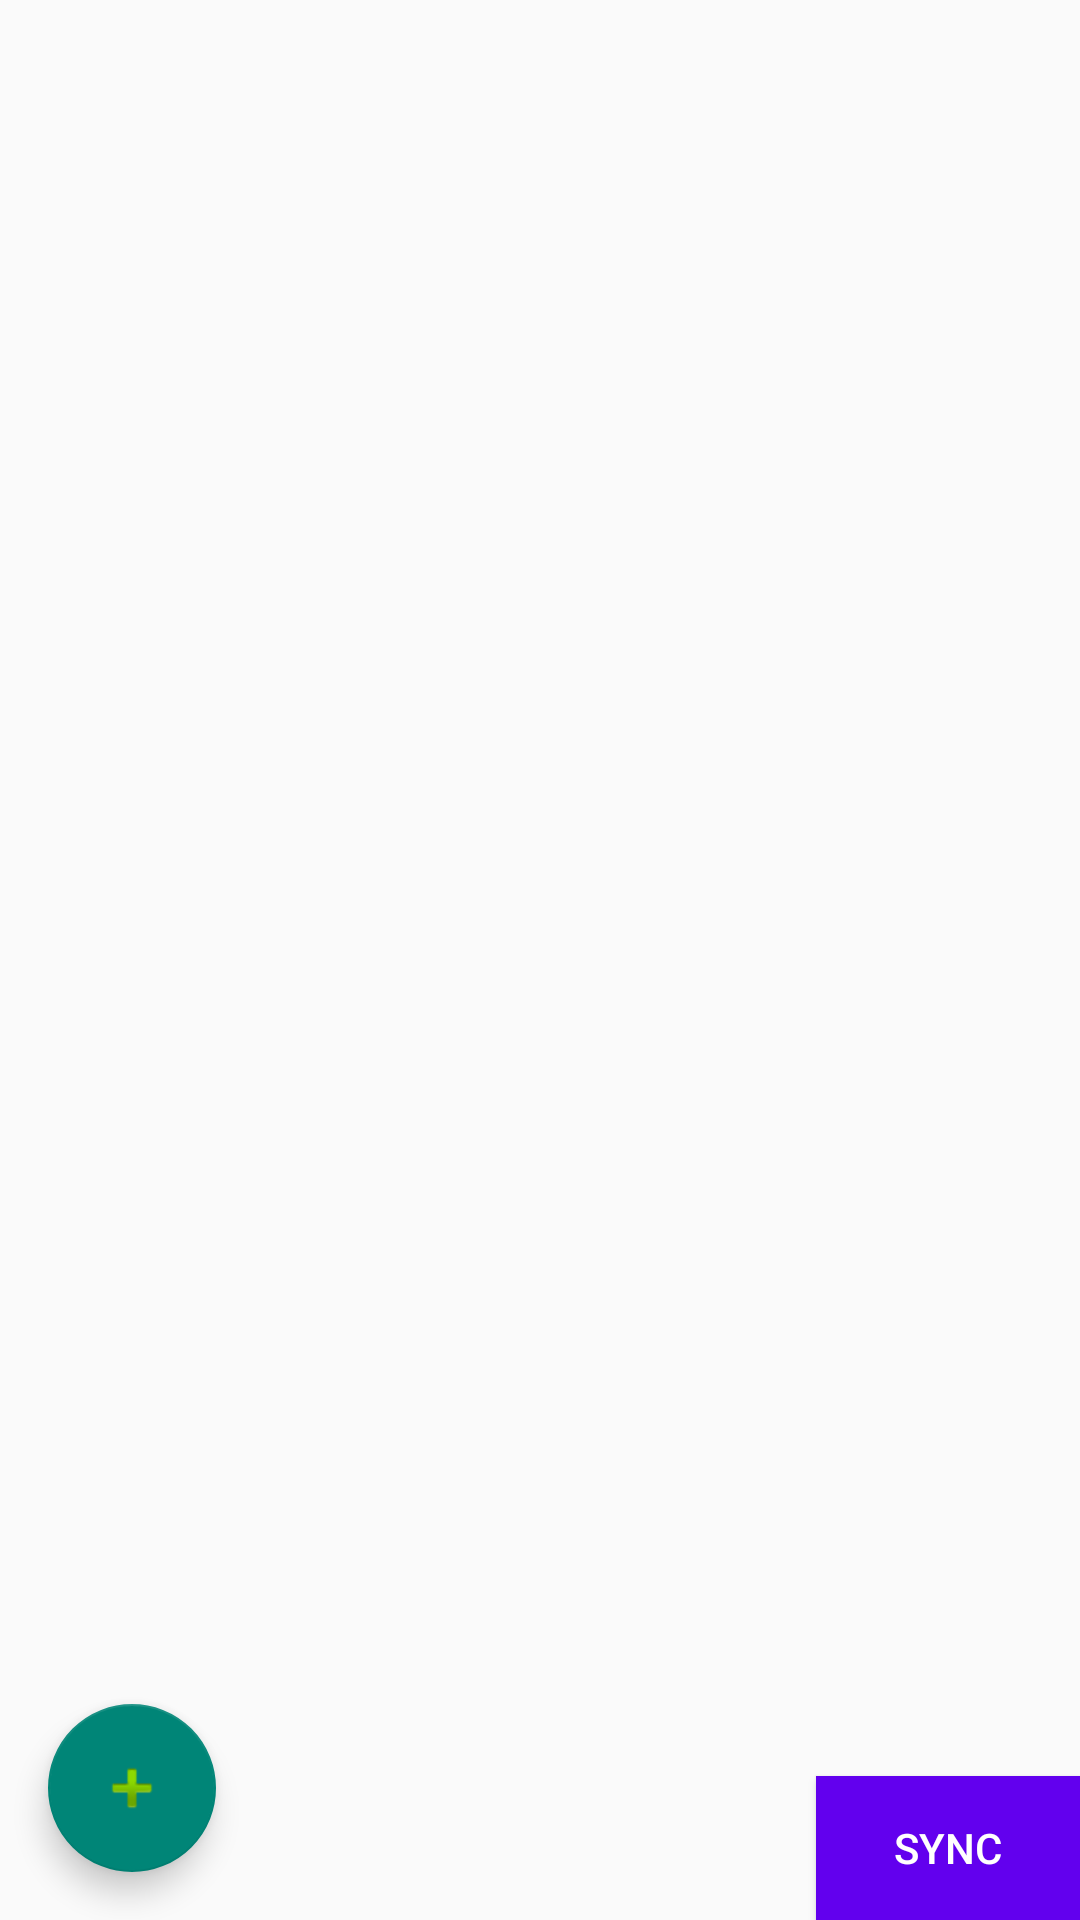

Layout XML and referenced resources for this Android screen:
<!-- AndroidManifest.xml: application theme Theme.TodoTaskList -->
<!-- res/layout/activity_list.xml -->
<?xml version="1.0" encoding="utf-8"?>
<RelativeLayout xmlns:android="http://schemas.android.com/apk/res/android"
    xmlns:app="http://schemas.android.com/apk/res-auto"
    xmlns:tools="http://schemas.android.com/tools"
    android:layout_width="match_parent"
    android:layout_height="match_parent"

    >


    <include layout="@layout/content_list" />

    <com.google.android.material.floatingactionbutton.FloatingActionButton
        android:id="@+id/fab"
        android:layout_width="wrap_content"
        android:layout_height="wrap_content"
        android:layout_gravity="bottom|end"
        android:layout_margin="16dp"
        android:layout_alignParentBottom="true"
        app:srcCompat="@android:drawable/ic_input_add" />
    <Button
        android:layout_width="wrap_content"
        android:layout_height="wrap_content"
        android:id="@+id/sync"
        android:textColor="@color/white"
        android:background="@color/purple_500"
        android:layout_alignParentBottom="true"
        android:layout_alignParentRight="true"
        android:text="SYNC"
        />

</RelativeLayout>
<!-- res/layout/content_list.xml (included above) -->
<?xml version="1.0" encoding="utf-8"?>
<androidx.constraintlayout.widget.ConstraintLayout xmlns:android="http://schemas.android.com/apk/res/android"
    xmlns:app="http://schemas.android.com/apk/res-auto"
    xmlns:tools="http://schemas.android.com/tools"
    android:layout_width="match_parent"
    android:layout_height="match_parent"
    app:layout_behavior="@string/appbar_scrolling_view_behavior"
    tools:showIn="@layout/activity_list">

    <androidx.recyclerview.widget.RecyclerView
        android:id="@+id/recyclerViewID"
        android:layout_width="match_parent"
        android:layout_height="wrap_content"
        android:layout_marginLeft="8dp"
        android:layout_marginTop="16dp"
        android:layout_marginRight="8dp"
        app:layout_constraintHorizontal_bias="1.0"
        app:layout_constraintLeft_toLeftOf="parent"
        app:layout_constraintRight_toRightOf="parent"
        app:layout_constraintTop_toTopOf="parent" />

</androidx.constraintlayout.widget.ConstraintLayout>
<!-- resources referenced by this layout -->
<resources>
  <color name="purple_500">#FF6200EE</color>
  <color name="white">#FFFFFFFF</color>
  <style name="Theme.TodoTaskList" parent="Theme.AppCompat.Light.NoActionBar">
          
          <item name="colorPrimary">@color/purple_500</item>
          <item name="colorPrimaryVariant">@color/purple_700</item>
          <item name="colorOnPrimary">@color/white</item>
          
          <item name="colorSecondary">@color/teal_200</item>
          <item name="colorSecondaryVariant">@color/teal_700</item>
          <item name="colorOnSecondary">@color/black</item>
          
          <item name="android:statusBarColor" tools:targetApi="l">?attr/colorPrimaryVariant</item>
          
      </style>
  <color name="purple_700">#FF3700B3</color>
  <color name="teal_200">#FF03DAC5</color>
  <color name="teal_700">#FF018786</color>
  <color name="black">#FF000000</color>
</resources>
